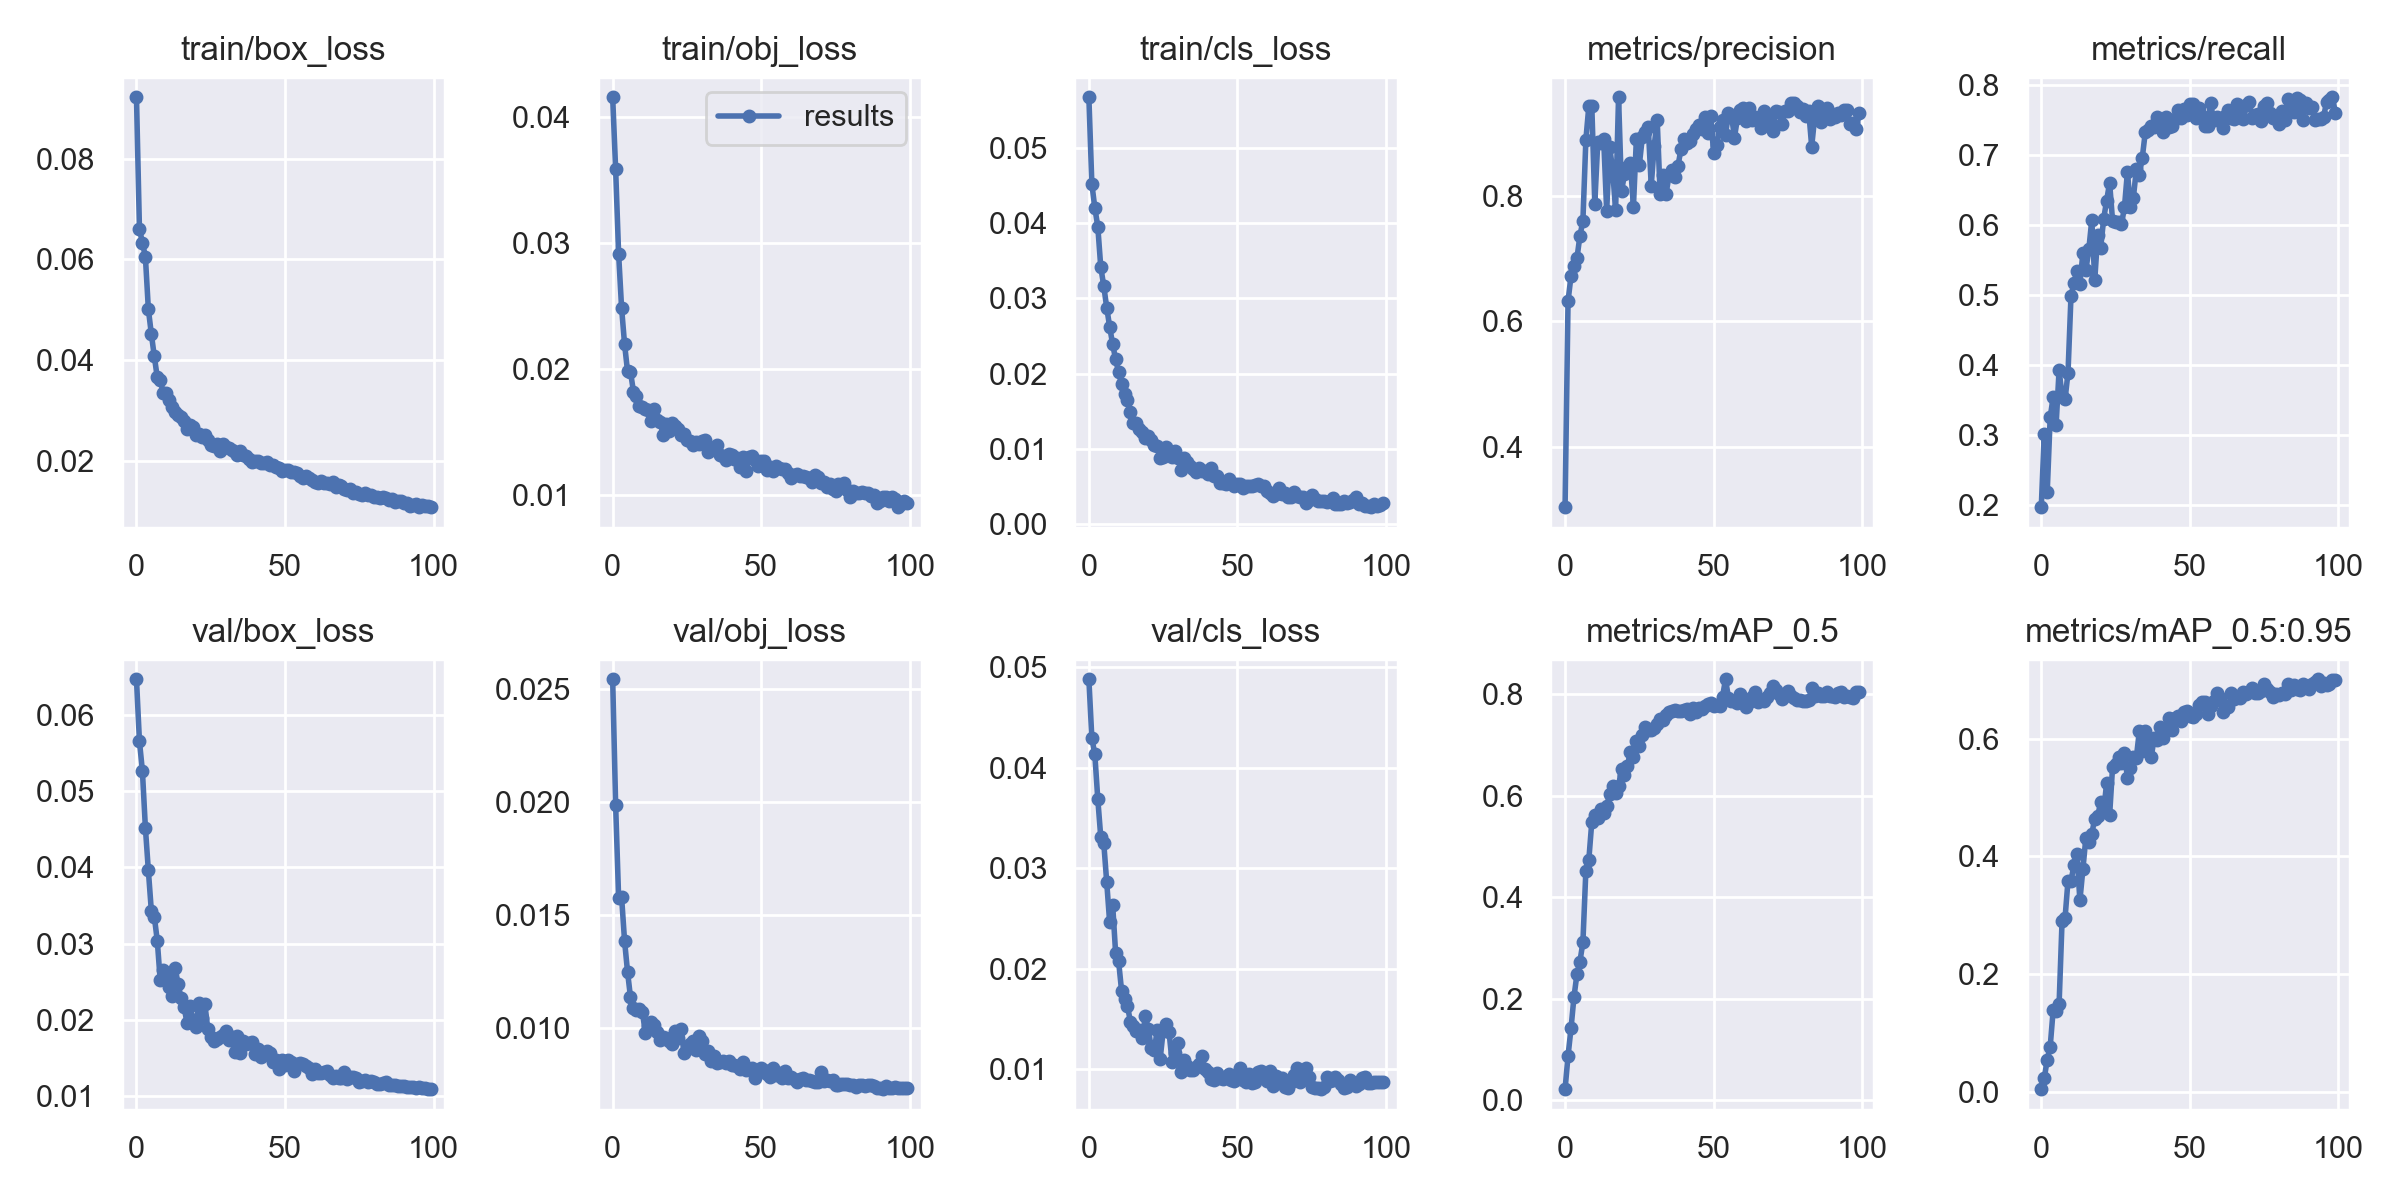

Source data for this figure (header and first rows):
epoch, train/box_loss, train/obj_loss, train/cls_loss, metrics/precision, metrics/recall, metrics/mAP_0.5, metrics/mAP_0.5:0.95, val/box_loss, val/obj_loss, val/cls_loss, x/lr0, x/lr1, x/lr2
0, 0.09215, 0.04159, 0.0567, 0.3038, 0.1968, 0.02238, 0.005138, 0.06463, 0.02542, 0.04879, 0.073, 0.003, 0.003
1, 0.06604, 0.03587, 0.04521, 0.6325, 0.3009, 0.08789, 0.02325, 0.05652, 0.01985, 0.04296, 0.04504, 0.00604, 0.00604
2, 0.06332, 0.02917, 0.04202, 0.6724, 0.2179, 0.1418, 0.05523, 0.05261, 0.01578, 0.04133, 0.01702, 0.009018, 0.009018
3, 0.06051, 0.02488, 0.03953, 0.6883, 0.3251, 0.2041, 0.07711, 0.04521, 0.0158, 0.03689, 0.009703, 0.009703, 0.009703
4, 0.05011, 0.02202, 0.03416, 0.7011, 0.3541, 0.2487, 0.139, 0.0396, 0.01387, 0.03311, 0.009703, 0.009703, 0.009703
5, 0.04522, 0.01986, 0.03165, 0.7366, 0.3148, 0.2736, 0.1383, 0.03434, 0.0125, 0.03256, 0.009604, 0.009604, 0.009604
6, 0.04076, 0.01979, 0.02877, 0.7605, 0.3929, 0.3112, 0.1495, 0.03356, 0.01137, 0.02864, 0.009505, 0.009505, 0.009505
7, 0.03659, 0.01824, 0.02621, 0.8899, 0.3554, 0.4523, 0.2909, 0.03042, 0.01089, 0.02461, 0.009406, 0.009406, 0.009406
8, 0.03603, 0.01788, 0.02389, 0.9436, 0.3507, 0.4743, 0.2953, 0.0252, 0.0108, 0.02639, 0.009307, 0.009307, 0.009307
9, 0.03355, 0.01706, 0.02189, 0.9436, 0.389, 0.5486, 0.359, 0.02663, 0.01084, 0.02158, 0.009208, 0.009208, 0.009208
10, 0.03355, 0.01703, 0.02019, 0.7881, 0.4984, 0.5615, 0.3587, 0.02574, 0.01072, 0.02077, 0.009109, 0.009109, 0.009109
11, 0.03218, 0.01686, 0.01861, 0.8858, 0.5175, 0.5568, 0.3851, 0.02439, 0.009798, 0.01784, 0.00901, 0.00901, 0.00901
12, 0.03076, 0.01676, 0.01725, 0.8843, 0.5345, 0.5737, 0.404, 0.02312, 0.01012, 0.01697, 0.008911, 0.008911, 0.008911
13, 0.02976, 0.01591, 0.01646, 0.8909, 0.5159, 0.565, 0.3254, 0.02685, 0.01026, 0.01629, 0.008812, 0.008812, 0.008812
14, 0.02918, 0.01685, 0.01492, 0.7769, 0.5598, 0.5788, 0.3779, 0.02476, 0.01014, 0.0147, 0.008713, 0.008713, 0.008713
15, 0.02874, 0.01597, 0.01347, 0.8785, 0.5353, 0.6028, 0.4312, 0.02288, 0.009846, 0.01428, 0.008614, 0.008614, 0.008614
16, 0.02793, 0.01586, 0.01338, 0.8424, 0.5653, 0.6183, 0.4251, 0.02172, 0.009501, 0.0138, 0.008515, 0.008515, 0.008515
17, 0.02626, 0.01476, 0.01264, 0.7773, 0.6073, 0.6057, 0.4383, 0.01969, 0.0096, 0.01391, 0.008416, 0.008416, 0.008416
18, 0.02721, 0.01564, 0.01221, 0.9577, 0.5218, 0.6193, 0.4642, 0.02188, 0.009555, 0.01316, 0.008317, 0.008317, 0.008317
19, 0.02672, 0.01508, 0.01144, 0.808, 0.5865, 0.6521, 0.4684, 0.02001, 0.009459, 0.01528, 0.008218, 0.008218, 0.008218
20, 0.02517, 0.01574, 0.01176, 0.8347, 0.5677, 0.6401, 0.4928, 0.01914, 0.009309, 0.01401, 0.008119, 0.008119, 0.008119
21, 0.02538, 0.01553, 0.01121, 0.8459, 0.609, 0.6588, 0.4765, 0.02228, 0.009867, 0.01216, 0.00802, 0.00802, 0.00802
22, 0.02477, 0.01529, 0.01054, 0.8523, 0.635, 0.6866, 0.5249, 0.02026, 0.009574, 0.01189, 0.007921, 0.007921, 0.007921
23, 0.02522, 0.01478, 0.01037, 0.7827, 0.6606, 0.6757, 0.4695, 0.02215, 0.009987, 0.01392, 0.007822, 0.007822, 0.007822
24, 0.02414, 0.0149, 0.008752, 0.8909, 0.6059, 0.7075, 0.5522, 0.01886, 0.008911, 0.01106, 0.007723, 0.007723, 0.007723
25, 0.02326, 0.01437, 0.008948, 0.8501, 0.6045, 0.6974, 0.5565, 0.01781, 0.009093, 0.01382, 0.007624, 0.007624, 0.007624
26, 0.02289, 0.01434, 0.01025, 0.8936, 0.604, 0.7195, 0.5693, 0.01732, 0.00932, 0.0145, 0.007525, 0.007525, 0.007525
27, 0.02338, 0.01403, 0.009434, 0.903, 0.6009, 0.7354, 0.5582, 0.01755, 0.009419, 0.01368, 0.007426, 0.007426, 0.007426
28, 0.02207, 0.01425, 0.008972, 0.9098, 0.6258, 0.7286, 0.5756, 0.01783, 0.00906, 0.01073, 0.007327, 0.007327, 0.007327
29, 0.02329, 0.01409, 0.009709, 0.8169, 0.6762, 0.7299, 0.5326, 0.01812, 0.009659, 0.01165, 0.007228, 0.007228, 0.007228
30, 0.02269, 0.01431, 0.008745, 0.88, 0.6255, 0.733, 0.5493, 0.01861, 0.009433, 0.0126, 0.007129, 0.007129, 0.007129
31, 0.02258, 0.01438, 0.007218, 0.9218, 0.6394, 0.742, 0.5681, 0.0174, 0.00885, 0.009768, 0.00703, 0.00703, 0.00703
32, 0.02219, 0.01347, 0.008836, 0.8031, 0.6796, 0.7514, 0.5678, 0.01778, 0.008987, 0.01091, 0.006931, 0.006931, 0.006931
33, 0.02175, 0.01362, 0.008289, 0.8329, 0.6718, 0.748, 0.6125, 0.01584, 0.008537, 0.01036, 0.006832, 0.006832, 0.006832
34, 0.02122, 0.01377, 0.007664, 0.804, 0.6964, 0.7584, 0.5787, 0.01796, 0.008775, 0.009914, 0.006733, 0.006733, 0.006733
35, 0.0219, 0.01398, 0.007305, 0.8331, 0.7325, 0.7654, 0.6131, 0.01573, 0.008483, 0.009975, 0.006634, 0.006634, 0.006634
36, 0.02121, 0.01319, 0.006937, 0.8414, 0.7363, 0.7669, 0.5951, 0.01724, 0.00853, 0.01023, 0.006535, 0.006535, 0.006535
37, 0.02094, 0.01312, 0.007411, 0.831, 0.7411, 0.7688, 0.5683, 0.01691, 0.008537, 0.01051, 0.006436, 0.006436, 0.006436
38, 0.02041, 0.0128, 0.006986, 0.8484, 0.74, 0.7659, 0.6007, 0.01706, 0.008472, 0.0113, 0.006337, 0.006337, 0.006337
39, 0.01987, 0.01331, 0.007036, 0.8745, 0.754, 0.7671, 0.597, 0.0171, 0.008566, 0.01004, 0.006238, 0.006238, 0.006238
40, 0.02006, 0.01318, 0.006687, 0.8913, 0.7401, 0.7676, 0.6196, 0.01559, 0.008383, 0.009738, 0.006139, 0.006139, 0.006139
41, 0.01991, 0.01291, 0.007472, 0.8853, 0.7328, 0.7712, 0.6017, 0.01617, 0.008384, 0.009026, 0.00604, 0.00604, 0.00604
42, 0.01967, 0.01299, 0.006411, 0.8879, 0.7546, 0.7613, 0.616, 0.01521, 0.008332, 0.008995, 0.005941, 0.005941, 0.005941
43, 0.01968, 0.01224, 0.006332, 0.8999, 0.7395, 0.7733, 0.6342, 0.0157, 0.008192, 0.009682, 0.005842, 0.005842, 0.005842
44, 0.01973, 0.01307, 0.005502, 0.9071, 0.7413, 0.7645, 0.6151, 0.01599, 0.008495, 0.009168, 0.005743, 0.005743, 0.005743
45, 0.01915, 0.01194, 0.005497, 0.9137, 0.751, 0.7728, 0.6357, 0.01575, 0.00816, 0.009068, 0.005644, 0.005644, 0.005644
46, 0.01922, 0.01305, 0.005386, 0.9078, 0.7642, 0.7698, 0.6376, 0.01454, 0.008209, 0.009265, 0.005545, 0.005545, 0.005545
47, 0.01887, 0.01313, 0.006035, 0.9262, 0.7529, 0.7761, 0.6299, 0.01477, 0.008233, 0.00958, 0.005446, 0.005446, 0.005446
48, 0.01861, 0.01278, 0.00541, 0.9005, 0.7656, 0.7794, 0.6452, 0.01357, 0.007797, 0.00894, 0.005347, 0.005347, 0.005347
49, 0.01806, 0.01233, 0.005032, 0.9275, 0.7568, 0.7832, 0.6468, 0.01475, 0.00816, 0.008802, 0.005248, 0.005248, 0.005248
50, 0.0182, 0.01275, 0.005296, 0.8691, 0.7734, 0.7765, 0.6383, 0.0141, 0.008255, 0.009571, 0.005149, 0.005149, 0.005149
51, 0.01812, 0.01276, 0.005279, 0.8822, 0.7734, 0.7788, 0.6366, 0.01477, 0.008164, 0.01012, 0.00505, 0.00505, 0.00505
52, 0.01781, 0.01199, 0.00475, 0.9099, 0.7531, 0.7758, 0.6411, 0.01447, 0.008001, 0.008994, 0.004951, 0.004951, 0.004951
53, 0.01783, 0.01227, 0.005093, 0.9219, 0.7667, 0.795, 0.6568, 0.01333, 0.007854, 0.008727, 0.004852, 0.004852, 0.004852
54, 0.01753, 0.01196, 0.005023, 0.8981, 0.7557, 0.829, 0.6622, 0.01424, 0.008261, 0.009531, 0.004753, 0.004753, 0.004753
55, 0.01706, 0.01231, 0.005094, 0.9318, 0.7412, 0.7926, 0.662, 0.01432, 0.007941, 0.00865, 0.004654, 0.004654, 0.004654
56, 0.01671, 0.01218, 0.0052, 0.9296, 0.742, 0.7872, 0.6425, 0.0142, 0.008025, 0.008749, 0.004555, 0.004555, 0.004555
57, 0.01697, 0.01208, 0.005361, 0.8933, 0.7744, 0.7859, 0.6557, 0.01406, 0.007805, 0.00971, 0.004456, 0.004456, 0.004456
58, 0.01665, 0.01211, 0.005003, 0.9238, 0.7498, 0.7833, 0.6638, 0.0137, 0.008092, 0.009848, 0.004357, 0.004357, 0.004357
59, 0.01617, 0.0118, 0.005092, 0.9372, 0.7542, 0.7995, 0.6775, 0.01295, 0.007784, 0.009495, 0.004258, 0.004258, 0.004258
... 40 more rows
